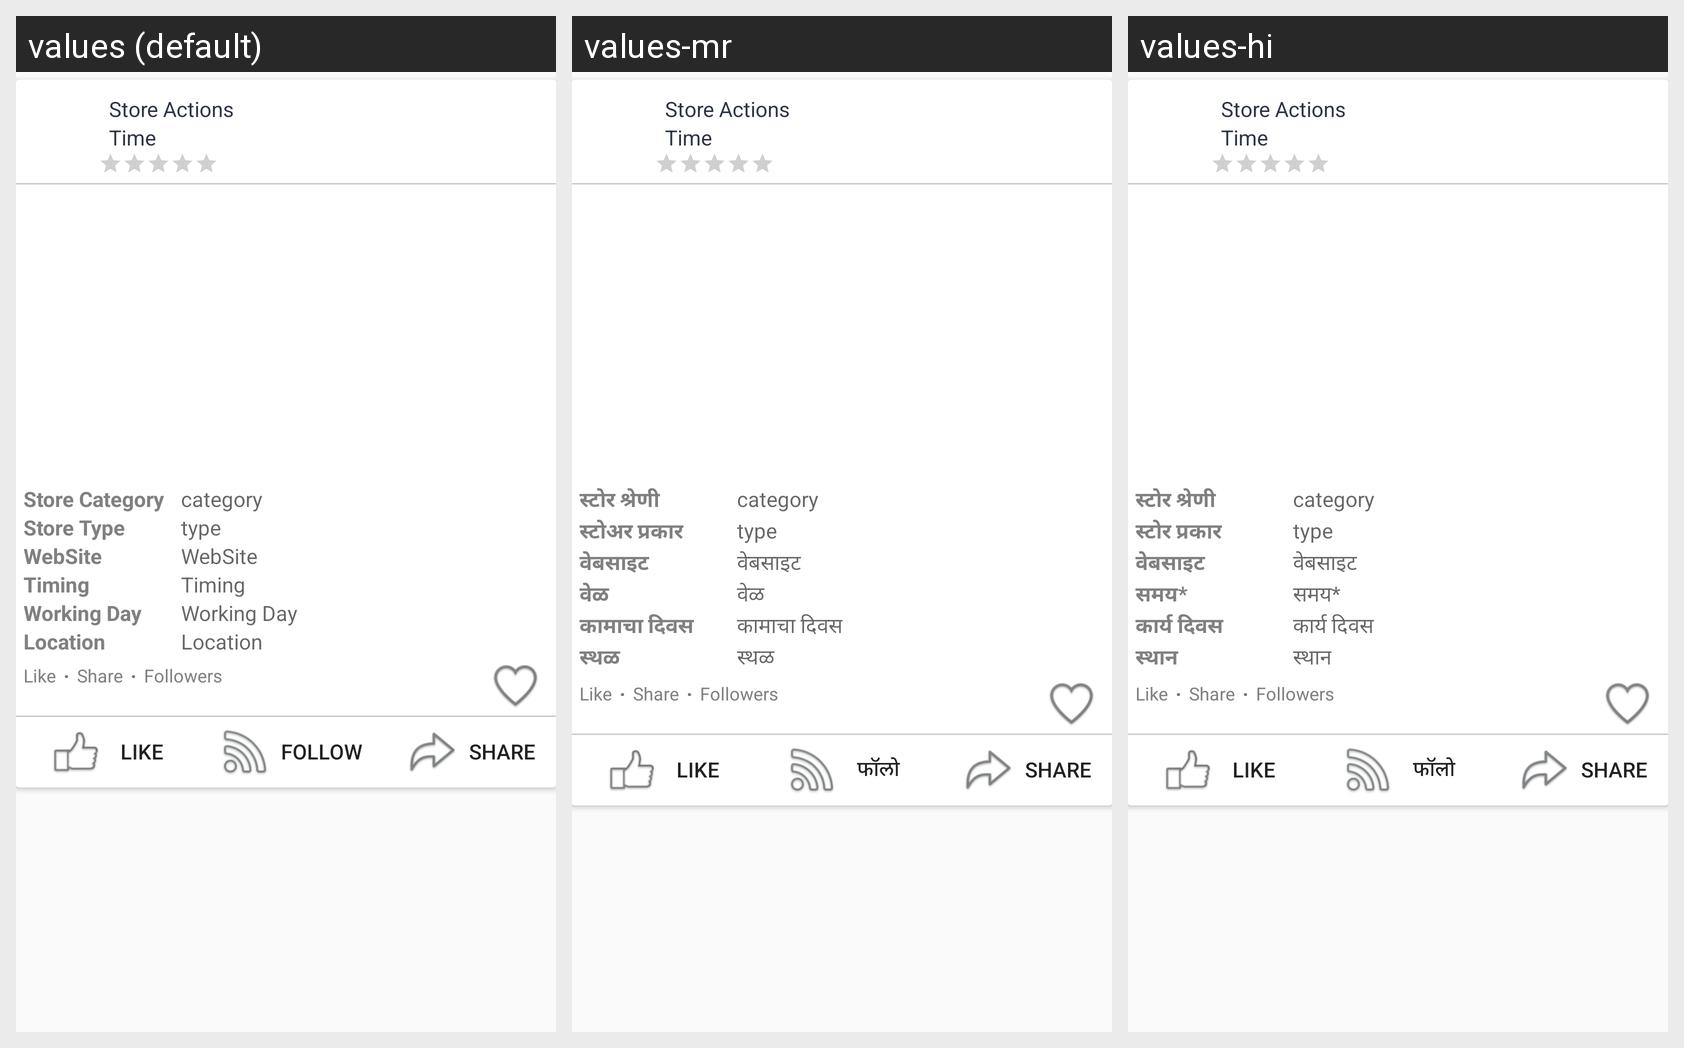

Strings drawn on this Android screen and how each of the app's shown locales translates them:
Android screen res/layout/fragment_wall_store_notifications.xml rendered under 3 locales, left to right: values (default), values-mr, values-hi. Device: Nexus 5 (rendered at 1080×1920; each locale shown at half size, 540×960, under a caption strip naming it); theme AppTheme.
Strings drawn on this screen, with the default value and each locale's value (text and hints the layout hard-codes, and strings that could not be matched under every locale, appear in the picture but are not listed):

store_category
  values: Store Category
  values-mr: स्टोर श्रेणी
  values-hi: स्टोर श्रेणी

store_type
  values: Store Type
  values-mr: स्टोअर प्रकार
  values-hi: स्टोर प्रकार

website
  values: WebSite
  values-mr: वेबसाइट
  values-hi: वेबसाइट

timing
  values: Timing
  values-mr: वेळ
  values-hi: समय*

working_day
  values: Working Day
  values-mr: कामाचा दिवस
  values-hi: कार्य दिवस 

location
  values: Location
  values-mr: स्थळ
  values-hi: स्थान

follower
  values: Followers
  values-mr: Followers
  values-hi: Followers

likes
  values: Like
  values-mr: Like
  values-hi: Like

share
  values: Share
  values-mr: Share
  values-hi: Share

follow
  values: Follow
  values-mr: फॉलो
  values-hi: फॉलो
